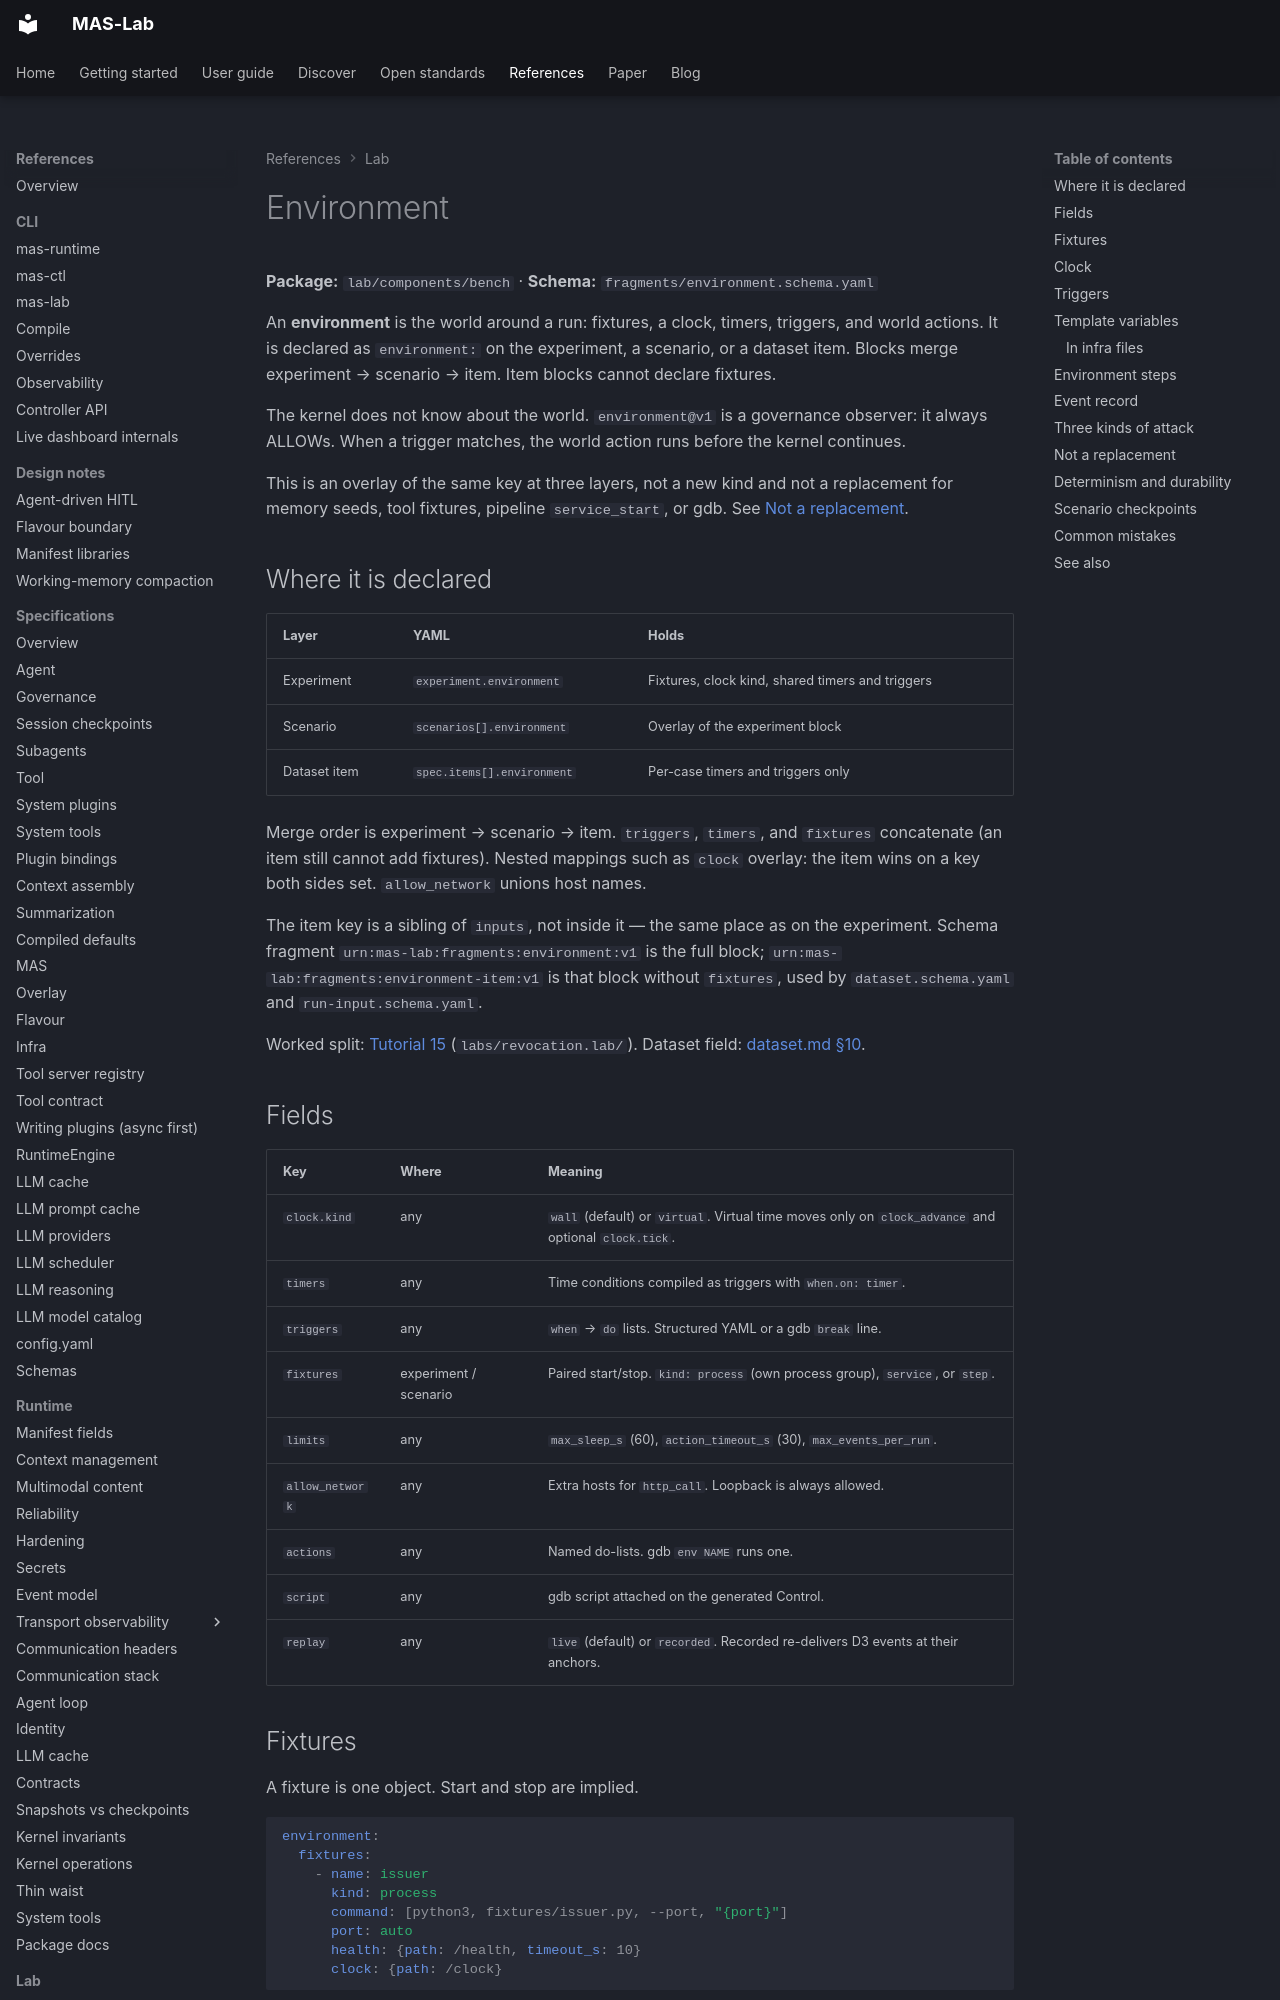

repository: ioc-project/mas-lab · page: manifests/environment/index.html · generator: mkdocs

<!--
  Copyright (c) 2026 Cisco Systems, Inc. and its affiliates
  SPDX-License-Identifier: Apache-2.0
-->
# Environment

**Package:** `lab/components/bench` · **Schema:** `fragments/environment.schema.yaml`

An **environment** is the world around a run: fixtures, a clock, timers,
triggers, and world actions. It is declared as `environment:` on the
experiment, a scenario, or a dataset item. Blocks merge experiment →
scenario → item. Item blocks cannot declare fixtures.

The kernel does not know about the world. `environment@v1` is a governance
observer: it always ALLOWs. When a trigger matches, the world action runs
before the kernel continues.

This is an overlay of the same key at three layers, not a new kind and not
a replacement for memory seeds, tool fixtures, pipeline `service_start`, or
gdb. See [Not a replacement](#not-a-replacement).

## Where it is declared

| Layer | YAML | Holds |
| --- | --- | --- |
| Experiment | `experiment.environment` | Fixtures, clock kind, shared timers and triggers |
| Scenario | `scenarios[].environment` | Overlay of the experiment block |
| Dataset item | `spec.items[].environment` | Per-case timers and triggers only |

Merge order is experiment → scenario → item. `triggers`, `timers`, and
`fixtures` concatenate (an item still cannot add fixtures). Nested mappings
such as `clock` overlay: the item wins on a key both sides set.
`allow_network` unions host names.

The item key is a sibling of `inputs`, not inside it — the same place as on
the experiment. Schema fragment
`urn:mas-lab:fragments:environment:v1` is the full block;
`urn:mas-lab:fragments:environment-item:v1` is that block without
`fixtures`, used by `dataset.schema.yaml` and `run-input.schema.yaml`.

Worked split: [Tutorial 15](../tutorials/15-world-events-and-fixtures/README.md)
(`labs/revocation.lab/`). Dataset field: [dataset.md §10](dataset.md#10-world-around-the-item-environment).

## Fields

| Key | Where | Meaning |
| --- | --- | --- |
| `clock.kind` | any | `wall` (default) or `virtual`. Virtual time moves only on `clock_advance` and optional `clock.tick`. |
| `timers` | any | Time conditions compiled as triggers with `when.on: timer`. |
| `triggers` | any | `when` → `do` lists. Structured YAML or a gdb `break` line. |
| `fixtures` | experiment / scenario | Paired start/stop. `kind: process` (own process group), `service`, or `step`. |
| `limits` | any | `max_sleep_s` (60), `action_timeout_s` (30), `max_events_per_run`. |
| `allow_network` | any | Extra hosts for `http_call`. Loopback is always allowed. |
| `actions` | any | Named do-lists. gdb `env NAME` runs one. |
| `script` | any | gdb script attached on the generated Control. |
| `replay` | any | `live` (default) or `recorded`. Recorded re-delivers D3 events at their anchors. |
